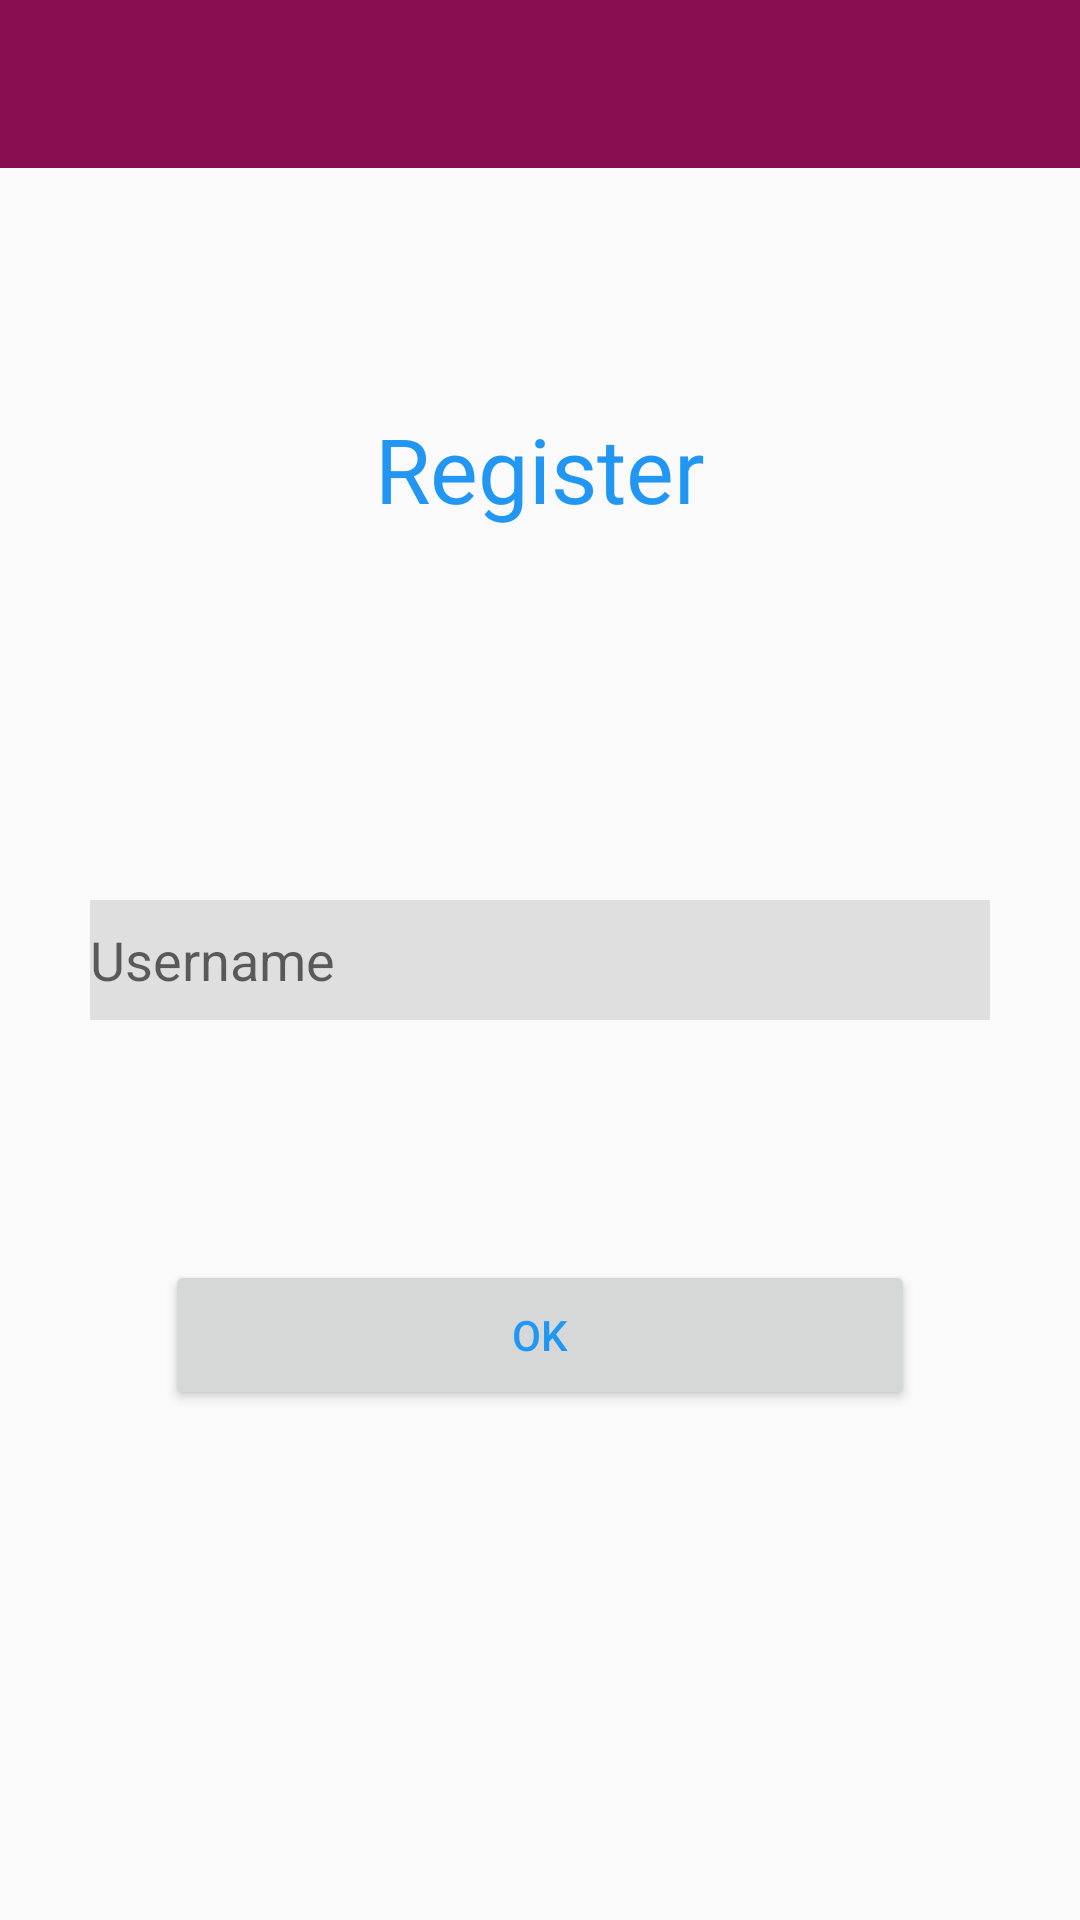

The Android layout XML behind this screen, and the referenced resources:
<!-- AndroidManifest.xml: application theme AppTheme -->
<!-- res/layout/activity_register.xml -->
<?xml version="1.0" encoding="utf-8"?>
<RelativeLayout xmlns:android="http://schemas.android.com/apk/res/android"
    xmlns:tools="http://schemas.android.com/tools"
    android:id="@+id/activity_register"
    android:layout_width="match_parent"
    android:layout_height="match_parent"
    android:orientation="vertical"
    tools:context="com.kampoz.sketchat.activity.RegisterActivity">

    <include android:id="@+id/app_bar"
        layout="@layout/bar_app_layout"/>

    <TextView
        android:layout_below="@+id/app_bar"
        android:layout_centerHorizontal="true"
        android:layout_marginTop="80dp"
        android:textSize="30sp"
        android:text="Register"
        android:layout_width="wrap_content"
        android:layout_height="wrap_content"/>

    <EditText
        android:id="@+id/etUsernameInRegistration"
        android:layout_width="300dp"
        android:layout_height="40dp"
        android:layout_margin="30dp"
        android:layout_marginTop="50dp"
        android:layout_centerInParent="true"
        android:background="@color/colorMyPrimary"
        android:hint="@string/userNameRegisterHint"
        android:layout_centerHorizontal="true"
        />

    <Button
        android:id="@+id/bOKinRegistration"
        android:text="OK"
        android:layout_width="250dp"
        android:layout_height="50dp"
        android:layout_marginTop="50dp"
        android:layout_centerHorizontal="true"
        android:layout_below="@+id/etUsernameInRegistration"
         />

</RelativeLayout>
<!-- res/layout/bar_app_layout.xml (included above) -->
<?xml version="1.0" encoding="utf-8"?>
<android.support.v7.widget.Toolbar xmlns:android="http://schemas.android.com/apk/res/android"
  xmlns:app="http://schemas.android.com/apk/res-auto"
  android:layout_width="match_parent"
  android:layout_height="?attr/actionBarSize"
  android:background="@color/colorMyPrimaryDark"
  app:popupTheme="@style/GroupsAndSubjectsBarTheme"
  app:theme="@style/ThemeOverlay.AppCompat.Dark">
</android.support.v7.widget.Toolbar>
<!-- resources referenced by this layout -->
<resources>
  <color name="colorMyPrimary">#DFDFE0</color>
  <color name="colorMyPrimaryDark">#880E4F</color>
  <string name="userNameRegisterHint">Username</string>
  <style name="GroupsAndSubjectsBarTheme" parent="AppTheme">
      <item name="android:background">@color/colorMyPrimaryDark</item>
      <item name="android:textColor">@color/colorMyAlmostWhite</item>
    </style>
  <style name="AppTheme" parent="Theme.AppCompat.Light.NoActionBar">
      
      <item name="colorPrimary">@color/colorPrimary</item>
      <item name="colorPrimaryDark">@color/colorPrimaryDark</item>
      <item name="colorAccent">@color/colorAccent</item>
      <item name="actionMenuTextColor">@color/colorMyAlmostWhite</item>
      <item name="android:textColor">@color/colorMyBlue</item>
      <item name="android:actionMenuTextColor">@color/colorMyAlmostWhite</item>
      <item name="titleTextColor">@color/colorMyAlmostWhite</item>
    </style>
  <color name="colorMyAlmostWhite">#f5f5f5</color>
  <color name="colorPrimary">#2196F3</color>
  <color name="colorPrimaryDark">#303F9F</color>
  <color name="colorAccent">#FF4081</color>
  <color name="colorMyBlue">#2196F3</color>
</resources>
